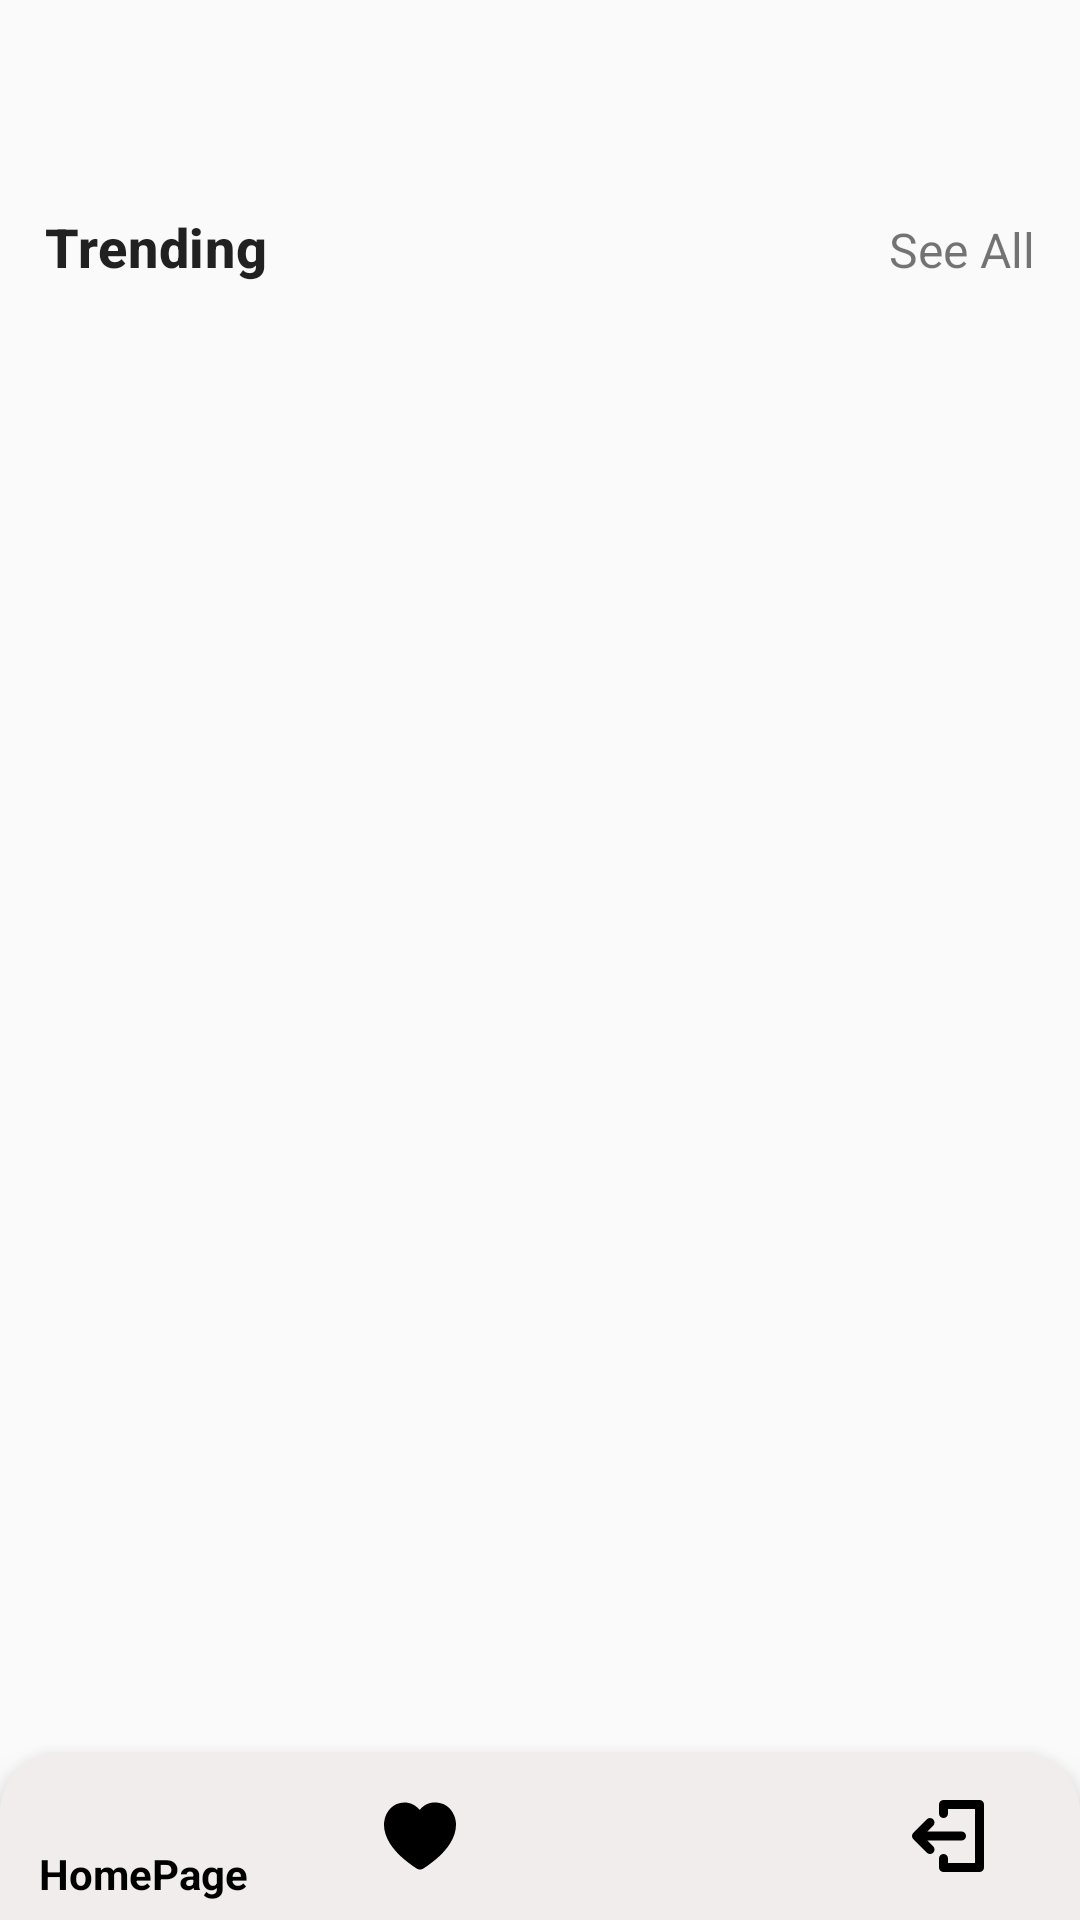

The Android layout XML behind this screen, and the referenced resources:
<!-- AndroidManifest.xml: application theme Theme.ShoeApp -->
<!-- res/layout/fragment_mainpage.xml -->
<?xml version="1.0" encoding="utf-8"?>
<androidx.constraintlayout.widget.ConstraintLayout xmlns:android="http://schemas.android.com/apk/res/android"
    xmlns:app="http://schemas.android.com/apk/res-auto"
    xmlns:tools="http://schemas.android.com/tools"
    android:layout_width="match_parent"
    android:layout_height="match_parent">


    <androidx.recyclerview.widget.RecyclerView
        android:id="@+id/rvMainCategories"
        android:layout_width="match_parent"
        android:layout_height="60dp"
        android:padding="10dp"
        app:layout_constraintEnd_toEndOf="parent"
        app:layout_constraintStart_toStartOf="parent"
        app:layout_constraintTop_toTopOf="parent"
        tools:listitem="@layout/categorymain_item" />

    <LinearLayout
        android:id="@+id/llTextGroup"
        android:layout_width="match_parent"
        android:layout_height="wrap_content"
        android:layout_margin="10dp"
        android:orientation="horizontal"
        app:layout_constraintTop_toBottomOf="@id/rvMainCategories">


        <TextView
            android:id="@+id/tvMainCategories"
            android:layout_width="wrap_content"
            android:layout_height="wrap_content"
            android:layout_marginStart="5dp"
            android:layout_weight="1"
            android:text="Trending"
            android:textAppearance="@style/TextAppearance.MaterialComponents.Headline6"
            android:textSize="18sp"
            android:textStyle="bold" />

        <TextView
            android:id="@+id/tvSeeAll"
            android:layout_width="wrap_content"
            android:layout_height="wrap_content"
            android:layout_marginEnd="5dp"
            android:text="See All"
            android:textSize="16sp" />
    </LinearLayout>

    <androidx.recyclerview.widget.RecyclerView
        android:id="@+id/rvMainProductsList"
        android:layout_width="match_parent"
        android:layout_height="0dp"
        android:layout_margin="10dp"
        android:padding="10dp"
        app:layout_constraintBottom_toBottomOf="parent"
        app:layout_constraintEnd_toEndOf="@id/llTextGroup"
        app:layout_constraintStart_toStartOf="@id/llTextGroup"
        app:layout_constraintTop_toBottomOf="@id/llTextGroup"
        app:layout_constraintVertical_bias="1.0"
        tools:listitem="@layout/shoedisplaymain_item" />


    <com.google.android.material.bottomnavigation.BottomNavigationView
        android:id="@+id/bnv_main"
        android:layout_width="match_parent"
        android:layout_height="wrap_content"
        android:background="@drawable/custom_bnv"
        android:elevation="10dp"
        app:itemIconTint="@color/black"
        app:itemTextColor="@color/black"
        app:layout_constraintBottom_toBottomOf="parent"
        app:layout_constraintEnd_toEndOf="parent"
        app:layout_constraintStart_toStartOf="parent"
        app:menu="@menu/bnv_items" />


</androidx.constraintlayout.widget.ConstraintLayout>
<!-- res/layout/categorymain_item.xml (included above) -->
<?xml version="1.0" encoding="utf-8"?>
<androidx.constraintlayout.widget.ConstraintLayout xmlns:android="http://schemas.android.com/apk/res/android"
    xmlns:tools="http://schemas.android.com/tools"
    android:layout_width="wrap_content"
    android:layout_height="wrap_content"
    xmlns:app="http://schemas.android.com/apk/res-auto"
    android:layout_marginEnd="5dp">

    <androidx.appcompat.widget.AppCompatButton
        android:id="@+id/btnItemCategory"
        android:layout_width="wrap_content"
        android:layout_height="wrap_content"
        android:text="Button"
        style="@style/ShapeAppearanceOverlay.Material3.Button"
        android:padding="10dp"
        android:textColor="@color/white"
        android:background="@drawable/custom_button"
        app:layout_constraintStart_toStartOf="parent"
        app:layout_constraintTop_toTopOf="parent"
        app:layout_constraintBottom_toBottomOf="parent"
        />
</androidx.constraintlayout.widget.ConstraintLayout>
<!-- res/layout/shoedisplaymain_item.xml (included above) -->
<?xml version="1.0" encoding="utf-8"?>
<androidx.constraintlayout.widget.ConstraintLayout xmlns:android="http://schemas.android.com/apk/res/android"
    xmlns:app="http://schemas.android.com/apk/res-auto"
    xmlns:tools="http://schemas.android.com/tools"
    android:layout_width="match_parent"
    android:layout_height="wrap_content"
    android:layout_marginEnd="5dp"
    android:clickable="true"
    android:focusable="true"
    android:elevation="10dp"
    android:orientation="vertical"
    android:padding="10dp"
    app:layout_constraintDimensionRatio="2:1">



        <ImageView
            android:padding="10dp"
            android:id="@+id/ivShoeDisplayItem"
            android:background="@drawable/custom_image_background"
            android:layout_width="0dp"
            android:layout_height="0dp"
            android:src="@drawable/shoe4"
            app:layout_constraintDimensionRatio="1:1"
            app:layout_constraintEnd_toStartOf="@id/guideline2"
            app:layout_constraintStart_toStartOf="parent"
            app:layout_constraintTop_toTopOf="parent"
            />


    <TextView
        android:id="@+id/tvNameShoeDisplayItem"
        style="@style/TextAppearance.MaterialComponents.Subtitle1"
        android:layout_width="wrap_content"
        android:layout_height="wrap_content"
        android:text="Product Name"
        app:layout_constraintStart_toStartOf="@id/ivShoeDisplayItem"
        app:layout_constraintTop_toBottomOf="@id/ivShoeDisplayItem"
        />


    <TextView
        android:id="@+id/tvPriceShoeDisplayItem"
        style="@style/TextAppearance.MaterialComponents.Subtitle2"
        android:layout_width="wrap_content"
        android:layout_height="wrap_content"
        app:layout_constraintStart_toStartOf="@id/tvNameShoeDisplayItem"
        app:layout_constraintTop_toBottomOf="@id/tvNameShoeDisplayItem"
        android:text="10000" />


    <androidx.constraintlayout.widget.Guideline
        android:id="@+id/guideline2"
        android:layout_width="wrap_content"
        android:layout_height="wrap_content"
        android:orientation="vertical"
        app:layout_constraintGuide_percent="1" />

    <ToggleButton
        android:id="@+id/btnLike"
        android:layout_width="30dp"
        android:layout_height="30dp"
        android:minHeight="48dp"
        android:minWidth="48dp"
        app:layout_constraintEnd_toStartOf="@+id/guideline2"
        app:layout_constraintTop_toTopOf="parent"
        android:textOn=""
        android:textOff=""
        android:background="@drawable/ic_heart_svgrepo_com"
        android:backgroundTint="@color/white"
        android:layout_marginTop="5dp"
        android:layout_marginEnd="5dp"
        app:tint="@color/white" />


</androidx.constraintlayout.widget.ConstraintLayout>
<!-- resources referenced by this layout -->
<resources>
  <color name="black">#FF000000</color>
  <color name="white">#FFFFFFFF</color>
  <!-- drawable custom_bnv (drawable) -->
  <?xml version="1.0" encoding="utf-8"?>
  <shape
      android:shape="rectangle"
      xmlns:android="http://schemas.android.com/apk/res/android">
  
      <corners
          android:topRightRadius="20dp"
          android:topLeftRadius="20dp"
          />
  
      <solid
          android:color="@color/grayishWhite"
          />
  
  </shape>
  <!-- drawable custom_button (drawable) -->
  <?xml version="1.0" encoding="utf-8"?>
  <shape
      android:shape="rectangle"
      xmlns:android="http://schemas.android.com/apk/res/android">
  
  
      <corners
          android:radius="20dp"/>
  
  
      <solid
          android:color="@color/black"
          />
  
  
  </shape>
  <!-- drawable custom_image_background (drawable) -->
  <?xml version="1.0" encoding="utf-8"?>
  <shape
      android:shape="rectangle"
      xmlns:android="http://schemas.android.com/apk/res/android">
  
      <corners
          android:radius="10dp"/>
  
      <solid
          android:color="@color/grayishWhite"/>
  
  
  </shape>
  <!-- drawable ic_heart_svgrepo_com (drawable) -->
  <vector
      android:height="24dp"
      android:viewportHeight="295.559"
      android:viewportWidth="295.559"
      android:width="24dp"
      xmlns:android="http://schemas.android.com/apk/res/android">
      <path
          android:fillColor="#FF000000"
          android:pathData="M294.626,88.215c-2.388,-17.766 -9.337,-34.209 -20.099,-47.555c-9.956,-12.346 -22.871,-21.525 -36.365,-25.844c-10.026,-3.201 -19.906,-4.824 -29.374,-4.824c-24.577,0 -46.313,10.811 -62.147,30.678c-17.638,-20.154 -38.392,-30.355 -61.812,-30.357c-8.839,0 -18.06,1.516 -27.408,4.502c-13.505,4.32 -26.423,13.498 -36.382,25.844C10.274,54.004 3.322,70.449 0.934,88.215c-3.858,28.701 4.289,60.008 23.562,90.533c22.278,35.285 59.255,69.889 109.904,102.848c3.989,2.598 8.617,3.971 13.381,3.971c4.764,0 9.392,-1.373 13.383,-3.973c50.646,-32.957 87.623,-67.561 109.9,-102.848C290.335,148.221 298.482,116.916 294.626,88.215z"/>
  </vector>
  <!-- drawable shoe4: png bitmap (drawable, 171218 bytes) -->
  <style name="Theme.ShoeApp" parent="Theme.MaterialComponents.DayNight.NoActionBar.Bridge">
          
          <item name="colorPrimary">@color/purple_500</item>
          <item name="colorPrimaryVariant">@color/purple_700</item>
          <item name="colorOnPrimary">@color/white</item>
          
          <item name="colorSecondary">@color/teal_200</item>
          <item name="colorSecondaryVariant">@color/teal_700</item>
          <item name="colorOnSecondary">@color/black</item>
          
          <item name="android:statusBarColor" tools:targetApi="l">?attr/colorPrimaryVariant</item>
  
  
  
  
          
      </style>
  <color name="grayishWhite">#F1EDED</color>
  <color name="purple_500">#FF6200EE</color>
  <color name="purple_700">#FF3700B3</color>
  <color name="teal_200">#FF03DAC5</color>
  <color name="teal_700">#FF018786</color>
</resources>
